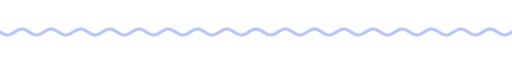
t = 0.00 s
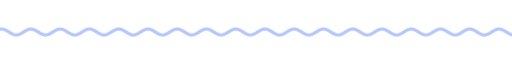
t = 1.67 s
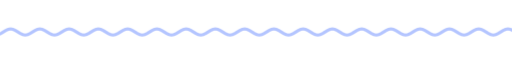
t = 3.33 s
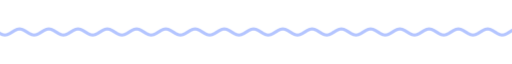
t = 5.00 s
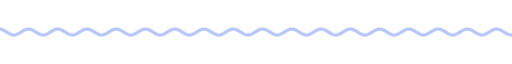
t = 6.67 s
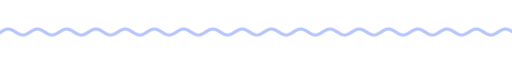
t = 8.33 s

The animated SVG that drew these frames (rendered in a browser with its animation timeline set to each time). Animation: 9 CSS @keyframes rules; frames cover the first 8.33 s, repeats indefinitely.

<svg xmlns="http://www.w3.org/2000/svg" xmlns:xlink="http://www.w3.org/1999/xlink" width="840" height="28" viewBox="0 0 840 28" role="img" aria-label="divider"><title>divider</title><style>text{font-family:G,R,'Google Sans','Segoe UI',Roboto,sans-serif;font-variation-settings:'ROND' 100}
.up{animation:up .8s cubic-bezier(.05,.7,.1,1) both}
.pop{transform-box:fill-box;transform-origin:center;animation:pop .6s cubic-bezier(.34,1.56,.64,1) both}
.fade{animation:fade .9s ease both}
.spin{transform-box:fill-box;transform-origin:center;animation:spin 40s linear infinite}
.spin-r{transform-box:fill-box;transform-origin:center;animation:spin 28s linear infinite reverse}
.bob{transform-box:fill-box;transform-origin:center;animation:bob 7s ease-in-out infinite}
.grow{transform-box:fill-box;transform-origin:left center;animation:grow 1.1s cubic-bezier(.2,0,0,1) both}
.wght{animation:wght 1.6s cubic-bezier(.2,0,0,1) .2s both}
.wave{animation:wave 2.4s linear infinite}
.blink{animation:blink 1s step-end infinite}
@keyframes blink{50%{opacity:0}}
@keyframes up{from{opacity:0;transform:translateY(14px)}to{opacity:1;transform:none}}
@keyframes pop{from{opacity:0;transform:scale(.6)}to{opacity:1;transform:scale(1)}}
@keyframes fade{from{opacity:0}to{opacity:1}}
@keyframes spin{to{transform:rotate(360deg)}}
@keyframes bob{0%,100%{transform:translateY(0) rotate(0)}50%{transform:translateY(-10px) rotate(12deg)}}
@keyframes grow{from{transform:scaleX(0)}to{transform:scaleX(1)}}
@keyframes wght{from{font-variation-settings:'ROND' 100,'wght' 400}to{font-variation-settings:'ROND' 100,'wght' 760}}
@keyframes wave{from{transform:translateX(0)}to{transform:translateX(-48px)}}
@media (prefers-reduced-motion:reduce){*{animation:none!important}}</style><clipPath id="w"><rect x="0" y="0" width="840" height="28"/></clipPath><g clip-path="url(#w)"><path class="wave" d="M0 14.0 L4 16.5 L8 18.3 L12 19.0 L16 18.3 L20 16.5 L24 14.0 L28 11.5 L32 9.7 L36 9.0 L40 9.7 L44 11.5 L48 14.0 L52 16.5 L56 18.3 L60 19.0 L64 18.3 L68 16.5 L72 14.0 L76 11.5 L80 9.7 L84 9.0 L88 9.7 L92 11.5 L96 14.0 L100 16.5 L104 18.3 L108 19.0 L112 18.3 L116 16.5 L120 14.0 L124 11.5 L128 9.7 L132 9.0 L136 9.7 L140 11.5 L144 14.0 L148 16.5 L152 18.3 L156 19.0 L160 18.3 L164 16.5 L168 14.0 L172 11.5 L176 9.7 L180 9.0 L184 9.7 L188 11.5 L192 14.0 L196 16.5 L200 18.3 L204 19.0 L208 18.3 L212 16.5 L216 14.0 L220 11.5 L224 9.7 L228 9.0 L232 9.7 L236 11.5 L240 14.0 L244 16.5 L248 18.3 L252 19.0 L256 18.3 L260 16.5 L264 14.0 L268 11.5 L272 9.7 L276 9.0 L280 9.7 L284 11.5 L288 14.0 L292 16.5 L296 18.3 L300 19.0 L304 18.3 L308 16.5 L312 14.0 L316 11.5 L320 9.7 L324 9.0 L328 9.7 L332 11.5 L336 14.0 L340 16.5 L344 18.3 L348 19.0 L352 18.3 L356 16.5 L360 14.0 L364 11.5 L368 9.7 L372 9.0 L376 9.7 L380 11.5 L384 14.0 L388 16.5 L392 18.3 L396 19.0 L400 18.3 L404 16.5 L408 14.0 L412 11.5 L416 9.7 L420 9.0 L424 9.7 L428 11.5 L432 14.0 L436 16.5 L440 18.3 L444 19.0 L448 18.3 L452 16.5 L456 14.0 L460 11.5 L464 9.7 L468 9.0 L472 9.7 L476 11.5 L480 14.0 L484 16.5 L488 18.3 L492 19.0 L496 18.3 L500 16.5 L504 14.0 L508 11.5 L512 9.7 L516 9.0 L520 9.7 L524 11.5 L528 14.0 L532 16.5 L536 18.3 L540 19.0 L544 18.3 L548 16.5 L552 14.0 L556 11.5 L560 9.7 L564 9.0 L568 9.7 L572 11.5 L576 14.0 L580 16.5 L584 18.3 L588 19.0 L592 18.3 L596 16.5 L600 14.0 L604 11.5 L608 9.7 L612 9.0 L616 9.7 L620 11.5 L624 14.0 L628 16.5 L632 18.3 L636 19.0 L640 18.3 L644 16.5 L648 14.0 L652 11.5 L656 9.7 L660 9.0 L664 9.7 L668 11.5 L672 14.0 L676 16.5 L680 18.3 L684 19.0 L688 18.3 L692 16.5 L696 14.0 L700 11.5 L704 9.7 L708 9.0 L712 9.7 L716 11.5 L720 14.0 L724 16.5 L728 18.3 L732 19.0 L736 18.3 L740 16.5 L744 14.0 L748 11.5 L752 9.7 L756 9.0 L760 9.7 L764 11.5 L768 14.0 L772 16.5 L776 18.3 L780 19.0 L784 18.3 L788 16.5 L792 14.0 L796 11.5 L800 9.7 L804 9.0 L808 9.7 L812 11.5 L816 14.0 L820 16.5 L824 18.3 L828 19.0 L832 18.3 L836 16.5 L840 14.0 L844 11.5 L848 9.7 L852 9.0 L856 9.7 L860 11.5 L864 14.0 L868 16.5 L872 18.3 L876 19.0 L880 18.3 L884 16.5 L888 14.0 L892 11.5 L896 9.7 L900 9.0 L904 9.7 L908 11.5 L912 14.0 L916 16.5 L920 18.3 L924 19.0 L928 18.3 L932 16.5 L936 14.0" fill="none" stroke="#b4c5ff" stroke-width="5" stroke-linecap="round"/></g></svg>
